Run: headless pygame with SDL's dummy video driver; simulated clock (each Clock.tick advances the game by its frame time, no real sleeping); random seed 0; keys injected as events and as key.get_pressed() state; no mouse input.
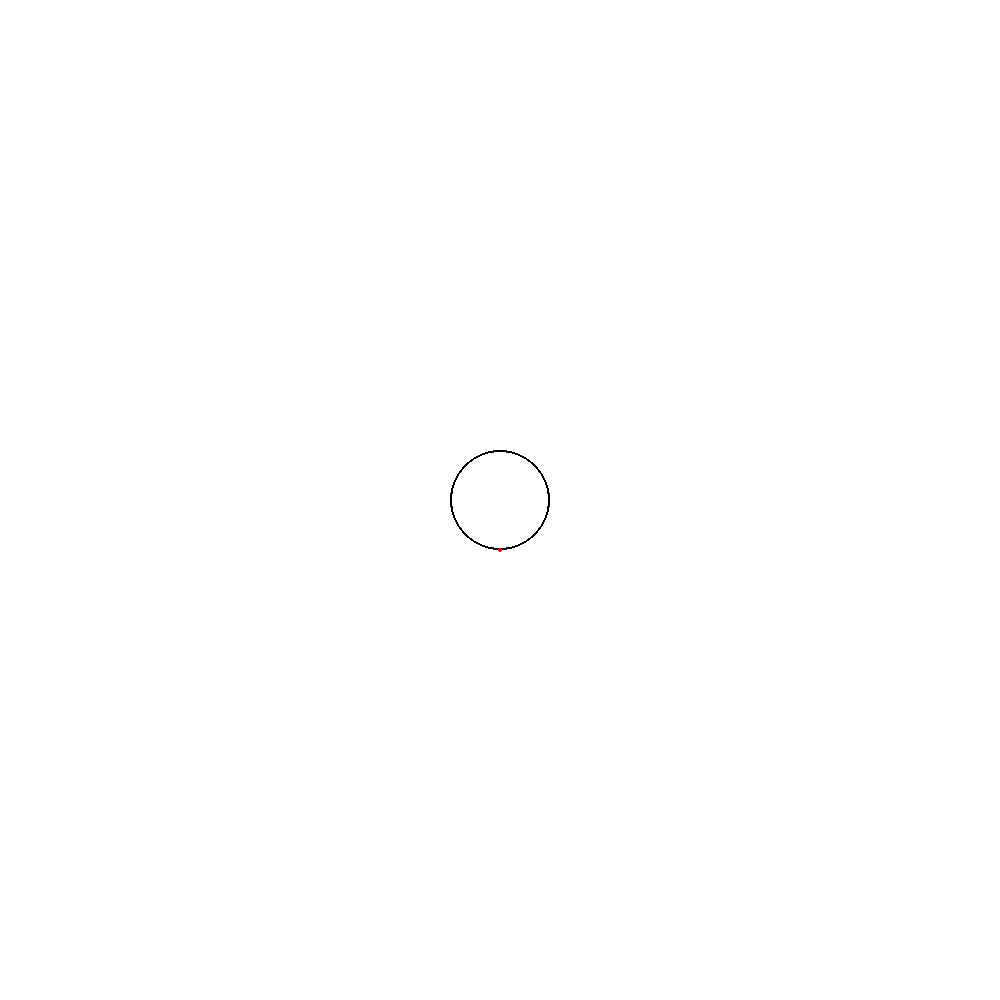
Frame 1 of 4 · flips 1–60 · no input
Frame 2 of 4 · flips 61–180 · tapped SPACE, RETURN · held RIGHT (→), D · screen unchanged from frame 1, image omitted
Frame 3 of 4 · flips 181–300 · held DOWN (↓), S · screen unchanged from frame 2, image omitted
Frame 4 of 4 · flips 301–420 · held LEFT (←), A, UP (↑), W · screen unchanged from frame 3, image omitted

The pygame program that drew these frames:

import pygame
import math

WIDTH = 2
screen = None

class circle:
    origin = [0.0]
    radius = 1
    frequency = 1
    rotation_raw = 270
    rotation = -math.radians(rotation_raw%360)
    point = [0,0]
    surface = None
    color = 0x000000

    def __init__(self, origin, radius, frequency, surface, color):
        self.origin = origin
        self.radius = radius
        self.frequency = frequency
        self.surface = screen
        self.color = color
        self.point = [self.origin[0] + self.radius*math.cos(self.rotation), self.origin[1] + self.radius*math.sin(self.rotation)]

    def update(self):
        self.point = [self.origin[0] + self.radius*math.cos(self.rotation), self.origin[1] + self.radius*math.sin(self.rotation)]

    def draw(self):
        self.update()
        pygame.draw.circle(self.surface, self.color, self.origin, self.radius, WIDTH)
        pygame.draw.circle(self.surface, 0xff0000, self.point, 2, WIDTH)



pygame.init()
screen = pygame.display.set_mode((1000, 1000))
clock = pygame.time.Clock()
running = True

circles = [
    circle([500,500], 50, 1, screen, 0x000000),
    #circle([500,500], 70, 1, screen, 0x000000)
]

while running:
    for event in pygame.event.get():
        if event.type == pygame.QUIT:
            running = False

    screen.fill(0xffffff)

    # RENDER YOUR GAME HERE
    x = 0
    while (x < len(circles)):
        if x > 0:
            circles[x].origin = circles[x-1].point

        circles[x].draw()
        x = x + 1

    pygame.display.flip()

    clock.tick(60)

pygame.quit()
